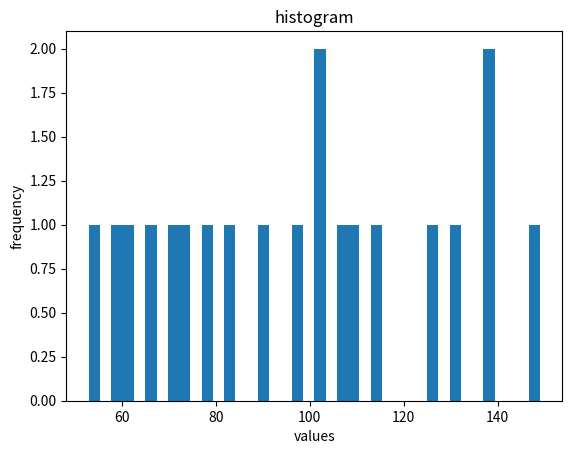

The script that saved this image:
import matplotlib.pyplot as plt #ヒストグラムの表示用

list = []# 空のリスト作成
count =0 #while文の繰り返しでのカウント数
num = 101#100は偶数であるため考える必要がないため

def isPrime(n):         #素数判定関数
    a = n**(1/2)        #入力値の平方根を取っている
    i = 2               #繰り返し処理の初期値を2としている
    if n <= 2:          #入力値が２以下の時は処理しない
        return False
    else:                      #入力値が2より大きいときの処理
        while i <= a:          #素数かどうかを平方根の値まで素数から割る処理
            if n % i == 0:     #割り切れるとその数で約数を持つため素数ではない
                return False
            i += 1
        return True            #１とその数のみが割り切れる数なので素数

def addPrime(s):               #与えられた数が素数ならリストに加える関数
    if isPrime(s) == True:     #isPrime関数の値がTrueの時の処理
        list.append(s)         #listに値を加える

while len(list) < 20:          #listの中の要素数が20になるまで処理を続ける
    num -= 2*count*(-1)**count #工夫したポイントcountの値をうまく組み合わせることで記述のダブりのカット
    addPrime(num)              #addPrime関数の実行
    count += 1                 #このタイミングでcountを+1することでcount=0を生かした処理にする


print(sorted(list, reverse=True))            #素数を大きい順で表示

n,bins, patches=plt.hist(list,bins = 40)     #ヒストグラム表示準備
plt.xlabel("values")                         #x軸のラベル決め
plt.ylabel("frequency")                      #y軸のラベル決め
plt.title("histogram")                       #ヒストグラムのタイトル決め
plt.show()                                   #ヒストグラムの表示